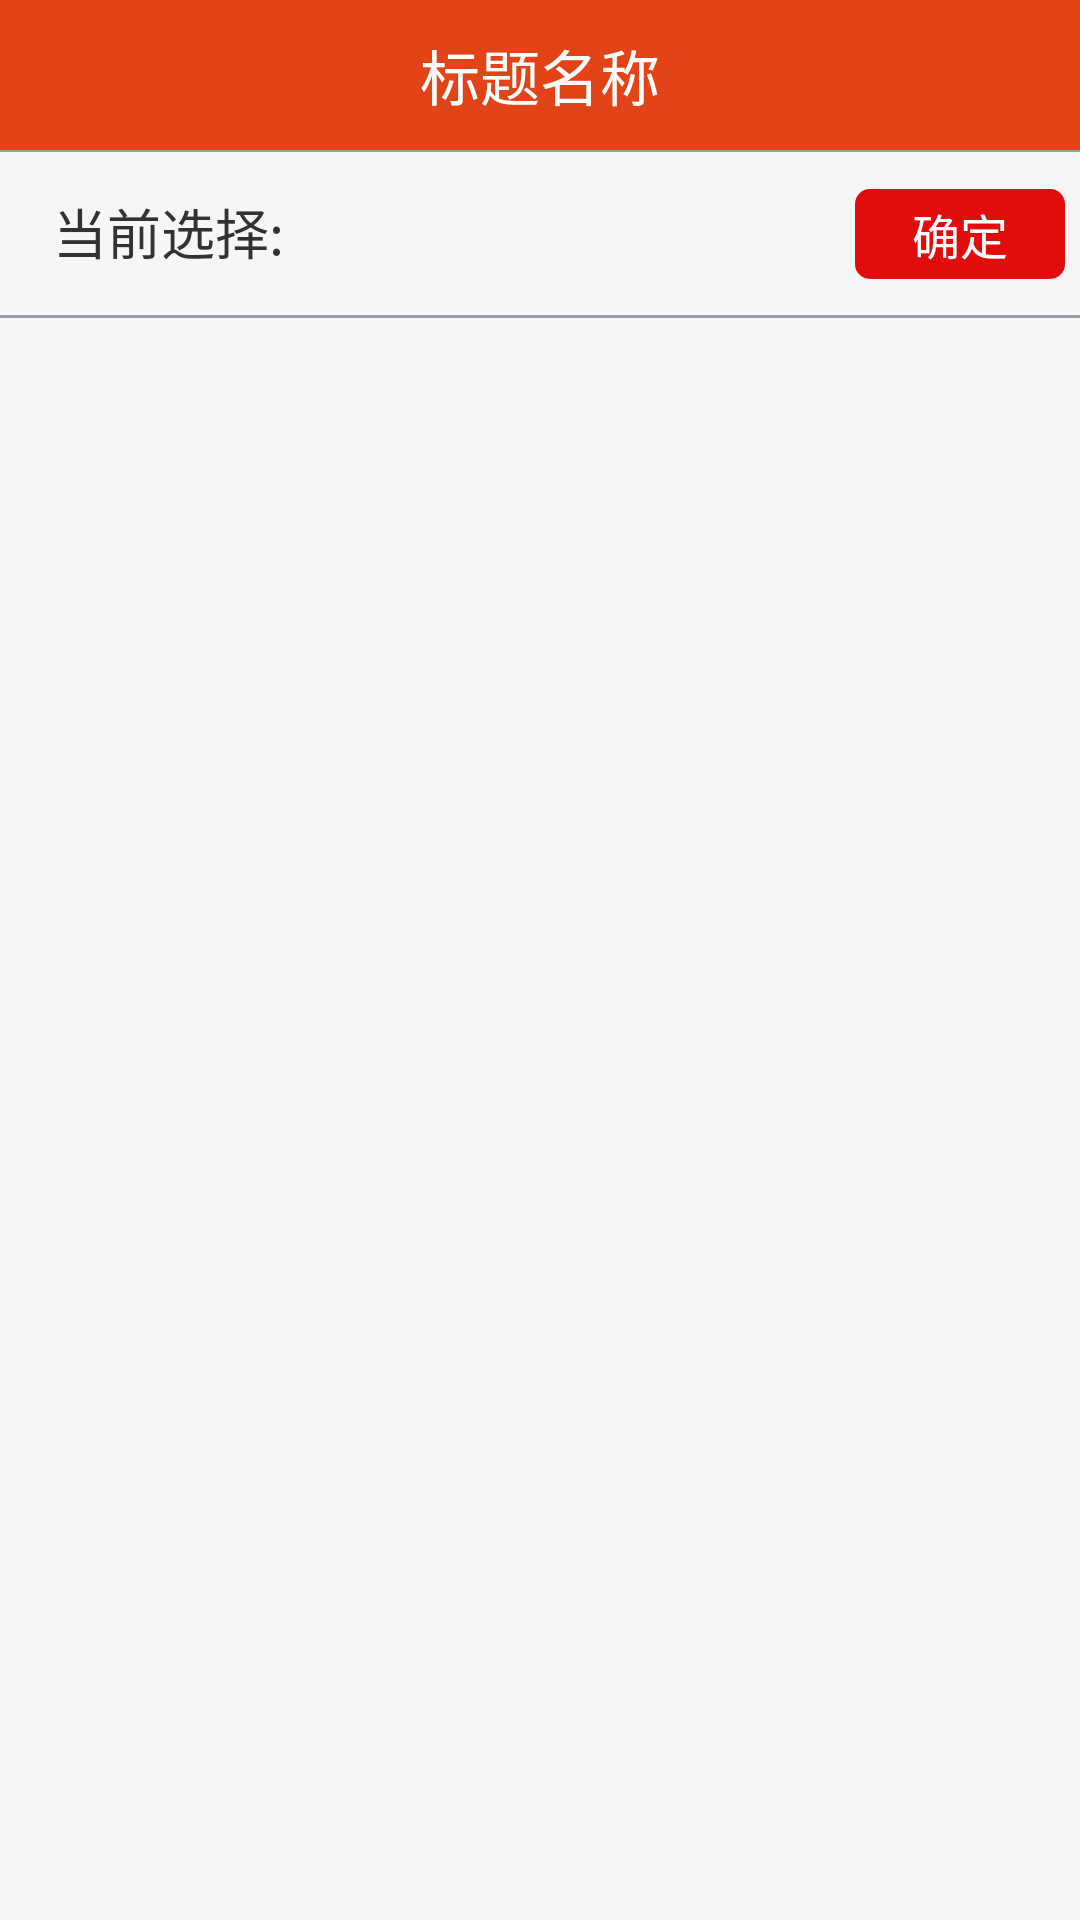

Android layout source for this screen:
<!-- AndroidManifest.xml: application theme android:Theme.Holo.Light.NoActionBar -->
<!-- res/layout/activity_area_selector.xml -->
<?xml version="1.0" encoding="utf-8"?>

<LinearLayout xmlns:android="http://schemas.android.com/apk/res/android"
    android:layout_width="fill_parent"
    android:layout_height="fill_parent"
    android:orientation="vertical" 
    android:clipToPadding="true"
    android:fitsSystemWindows="true"
  
    android:background="@color/menu_bg">

    <include layout="@layout/view_def_head"/>

    <View
        android:layout_width="fill_parent"
        android:layout_height="0.5dip"
        android:layout_below="@+id/rl_top"
        android:background="@color/gray" />

    <LinearLayout
        android:background="@color/bg"
        android:id="@+id/ll_choice"
        android:layout_width="fill_parent"
        android:layout_height="wrap_content"
        android:orientation="horizontal" >

        <TextView
            android:layout_width="wrap_content"
            android:layout_height="wrap_content"
            android:layout_weight="1.0"
            android:gravity="center"
            android:text="当前选择:"
            android:textSize="18.0sp" />

        <TextView
            android:id="@+id/tv_choice"
            android:layout_width="wrap_content"
            android:layout_height="wrap_content"
            android:layout_weight="4.0"
            android:padding="15.0dip"
            android:singleLine="true"
            android:textColor="@color/gray"
            android:textIsSelectable="false"
            android:textSize="18.0sp" />

        <Button
            android:id="@+id/btn_sure"
            android:layout_width="70.0dip"
            android:layout_height="30.0dip"
            android:layout_marginRight="5.0dip"
            android:background="@drawable/shape_btn_selector"
            android:gravity="center"
            android:padding="1.0dip"
            android:text="确定"
            android:textColor="@color/white"
            android:textSize="16.0sp" />
    </LinearLayout>

    <View
        android:id="@+id/line"
        android:layout_width="fill_parent"
        android:layout_height="1dip"
        android:background="@color/gray" />

    <ListView
         android:background="@color/bg"
        android:id="@+id/lv_list1"
        android:layout_width="fill_parent"
        android:layout_height="fill_parent"
        android:cacheColorHint="@color/transparent"
        android:divider="@color/light_gray"
        android:dividerHeight="1.0dip"
        android:listSelector="@drawable/list_item_bg"
        android:padding="5.0dip" />
    <ListView
         android:background="@color/bg"
        android:id="@+id/lv_list2"
        android:layout_width="fill_parent"
        android:layout_height="fill_parent"
        android:cacheColorHint="@color/transparent"
        android:divider="@color/light_gray"
        android:dividerHeight="1.0dip"
        android:listSelector="@drawable/list_item_bg"
        android:padding="5.0dip"
         android:visibility="gone" />
    <ListView
         android:background="@color/bg"
        android:id="@+id/lv_list3"
        android:layout_width="fill_parent"
        android:layout_height="fill_parent"
        android:cacheColorHint="@color/transparent"
        android:divider="@color/light_gray"
        android:dividerHeight="1.0dip"
        android:listSelector="@drawable/list_item_bg"
        android:padding="5.0dip" 
        android:visibility="gone"/>

</LinearLayout>
<!-- res/layout/view_def_head.xml (included above) -->
<?xml version="1.0" encoding="utf-8"?>

<RelativeLayout xmlns:android="http://schemas.android.com/apk/res/android"
    android:layout_width="match_parent"
    android:layout_height="50dp"
    android:background="@color/menu_bg" 
    
    >

    <ImageButton
        android:id="@+id/def_head_back"
        android:layout_width="50dp"
        android:layout_height="match_parent"
        android:background="@drawable/def_selector"
        android:contentDescription="@string/cd"
        android:onClick="back"
        android:scaleType="centerInside"
        android:src="@drawable/ic_action_back" />

    <TextView
        android:id="@+id/def_head_tv"
        android:layout_width="wrap_content"
        android:layout_height="wrap_content"
        android:layout_centerInParent="true"
        android:text="@string/def_title"
        android:textColor="#ffffff"
        android:textSize="20sp" />

    <ImageButton
        android:id="@+id/add_btn"
        android:layout_width="50dp"
        android:layout_height="match_parent"
        android:layout_alignParentRight="true"
        android:layout_centerVertical="true"
        android:background="@drawable/def_selector"
        android:contentDescription="@string/cd"
        android:scaleType="centerInside"
        android:visibility="gone"
        android:src="@drawable/addinfo" />
 <ImageButton
        android:id="@+id/add_btn2"
        android:layout_width="50dp"
        android:layout_height="match_parent"
        android:layout_alignParentRight="true"
        android:layout_centerVertical="true"
        android:background="@drawable/def_selector"
        android:contentDescription="@string/cd"
        android:scaleType="centerInside"
        android:visibility="gone"
        android:src="@drawable/more" />
  
</RelativeLayout>
<!-- resources referenced by this layout -->
<resources>
  <color name="bg">#f6f6f6</color>
  <color name="gray">#9D9EAA</color>
  <color name="light_gray">#F1F1F1</color>
  <color name="menu_bg">#E24417</color>
  <color name="transparent">#00000000</color>
  <color name="white">#ffffff</color>
  <!-- drawable addinfo: png bitmap (drawable-hdpi, 2882 bytes) -->
  <!-- drawable def_selector (drawable) -->
  <?xml version="1.0" encoding="utf-8"?>
  
  <selector xmlns:android="http://schemas.android.com/apk/res/android">
  
      <item android:drawable="@color/btn_pass" android:state_pressed="true"/>
      <item android:drawable="@color/btn_pass" android:state_selected="true"/>
      <item android:drawable="@color/btn_pass" android:state_focused="true"/>
      <item android:drawable="@color/transparent"/>
  
  </selector>
  <!-- drawable list_item_bg (drawable) -->
  <?xml version="1.0" encoding="utf-8"?>
  
  <selector
    xmlns:android="http://schemas.android.com/apk/res/android">
      <item android:state_pressed="true" android:drawable="@color/light_red" />
      <item android:state_focused="true" android:drawable="@color/light_red" />
      <item android:drawable="@color/transparent" />
      <item android:drawable="@color/list_item" />
  </selector>
  <!-- drawable shape_btn_selector (drawable) -->
  <?xml version="1.0" encoding="utf-8"?>
  
  <selector
      xmlns:android="http://schemas.android.com/apk/res/android">
      <item android:state_pressed="true" >
          <shape>
              <solid
                  android:color="#ff9d77" />
              <corners
                  android:radius="5dp" />
              <padding
                  android:left="10dp"
                  android:top="10dp"
                  android:right="10dp"
                  android:bottom="10dp" />
          </shape>
      </item>
  
      <item android:state_focused="true" >
          <shape>
              <solid
                  android:color="#ff9d77" />
              <corners
                  android:radius="5dp" />
              <padding
                  android:left="10dp"
                  android:top="10dp"
                  android:right="10dp"
                  android:bottom="10dp" />
          </shape>
      </item>
  
      <item>       
          <shape>
              <solid android:color="@color/red"/>
              <corners 
                  android:topRightRadius="5dp"
                  android:bottomLeftRadius="5dp"
                  android:topLeftRadius="5dp"
                  android:bottomRightRadius="5dp"
              />
              <padding
                  android:left="10dp"
                  android:top="10dp"
                  android:right="10dp"
                  android:bottom="10dp" />
          </shape>
      </item>
  </selector>
  <string name="cd">图片描述</string>
  <string name="def_title">标题名称</string>
  <color name="btn_pass">#ff0000</color>
  <color name="light_red">#FFBDC5</color>
  <color name="list_item">#ffe0e0</color>
  <color name="red">#E20C0C</color>
</resources>
